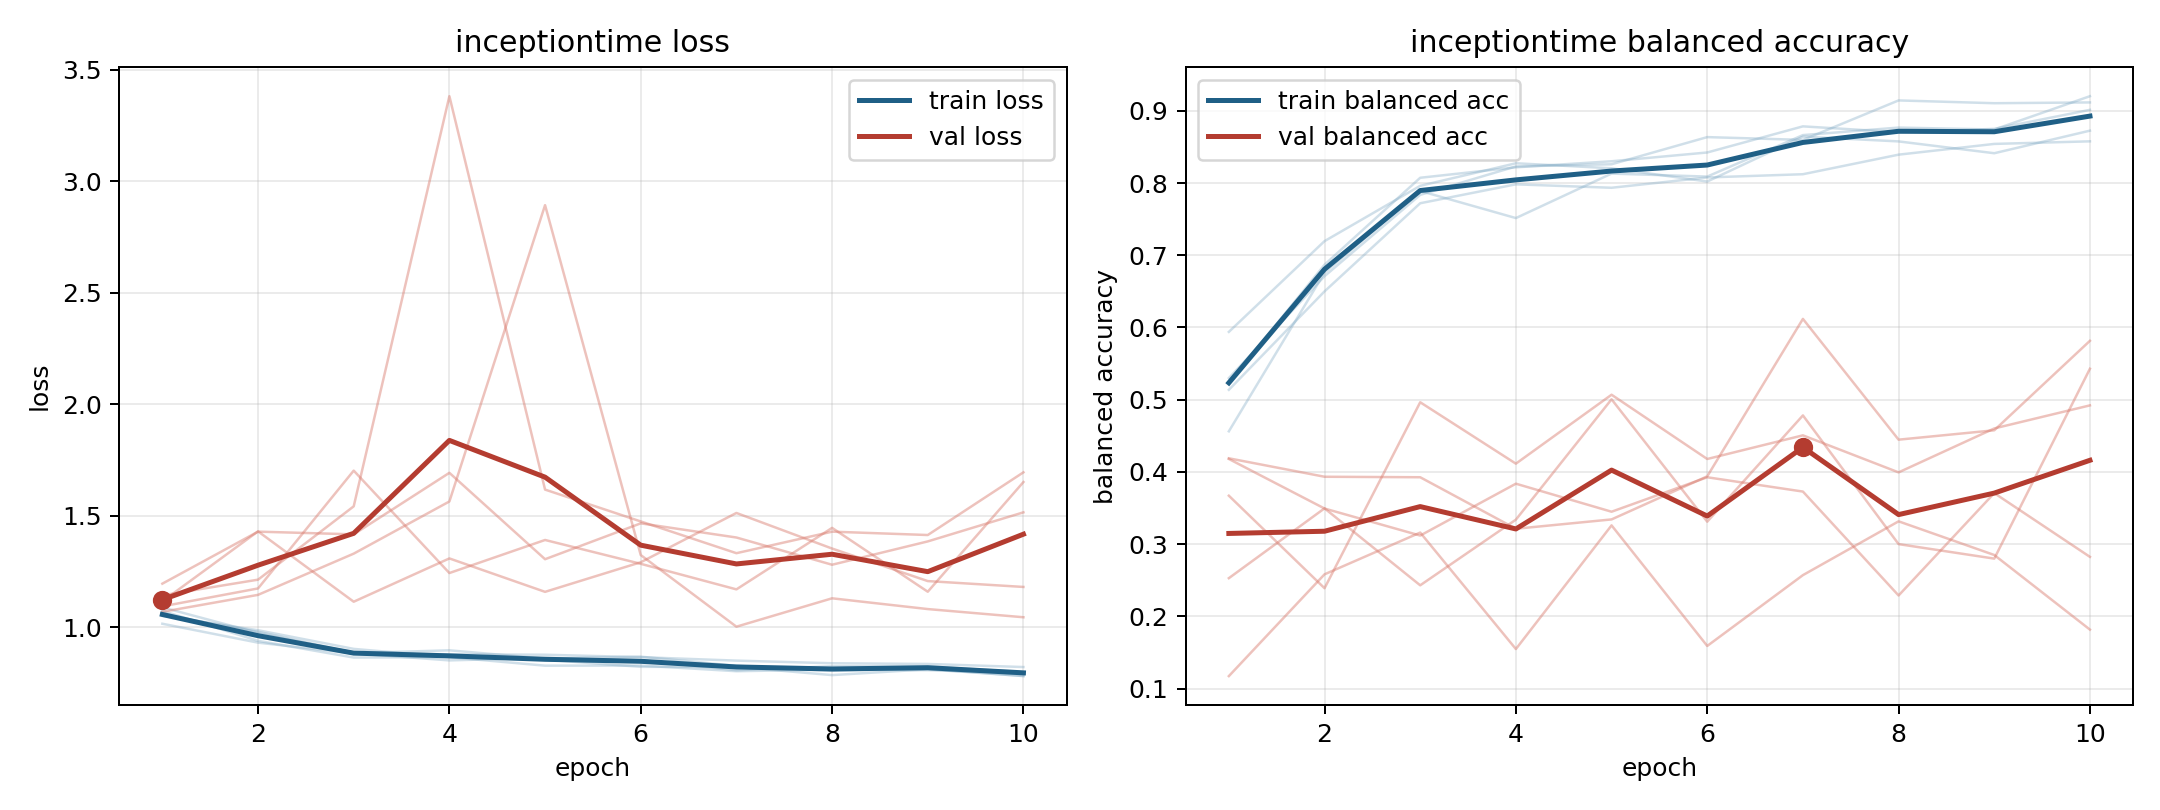

Source data for this figure (header and first rows):
model, fold, epoch, train_loss, train_balanced_accuracy, val_loss, val_balanced_accuracy
inceptiontime, 1, 1, 1.015, 0.5939, 1.195, 0.1173
inceptiontime, 1, 2, 0.9306, 0.7196, 1.428, 0.2582
inceptiontime, 1, 3, 0.8826, 0.7961, 1.416, 0.3161
inceptiontime, 1, 4, 0.8509, 0.8274, 1.692, 0.1548
inceptiontime, 1, 5, 0.8627, 0.8204, 1.305, 0.326
inceptiontime, 1, 6, 0.8516, 0.8021, 1.466, 0.1591
inceptiontime, 1, 7, 0.8067, 0.8643, 1.402, 0.2571
inceptiontime, 1, 8, 0.8248, 0.8576, 1.28, 0.3316
inceptiontime, 1, 9, 0.8242, 0.8413, 1.385, 0.285
inceptiontime, 1, 10, 0.7984, 0.8725, 1.515, 0.1817
inceptiontime, 2, 1, 1.073, 0.5231, 1.143, 0.2529
inceptiontime, 2, 2, 0.9386, 0.6869, 1.213, 0.3496
inceptiontime, 2, 3, 0.8637, 0.8073, 1.542, 0.243
inceptiontime, 2, 4, 0.8655, 0.8218, 3.382, 0.334
inceptiontime, 2, 5, 0.8273, 0.8302, 1.617, 0.5006
inceptiontime, 2, 6, 0.8279, 0.8423, 1.474, 0.3311
inceptiontime, 2, 7, 0.8025, 0.8785, 1.332, 0.4783
inceptiontime, 2, 8, 0.8097, 0.8704, 1.428, 0.3001
inceptiontime, 2, 9, 0.807, 0.875, 1.413, 0.28
inceptiontime, 2, 10, 0.7943, 0.9013, 1.695, 0.5429
inceptiontime, 3, 1, 1.051, 0.53, 1.116, 0.3671
inceptiontime, 3, 2, 0.9863, 0.671, 1.43, 0.239
inceptiontime, 3, 3, 0.9026, 0.7836, 1.114, 0.4965
inceptiontime, 3, 4, 0.8655, 0.823, 1.308, 0.4115
inceptiontime, 3, 5, 0.8541, 0.826, 1.158, 0.5069
inceptiontime, 3, 6, 0.8221, 0.8636, 1.291, 0.4179
inceptiontime, 3, 7, 0.8219, 0.8597, 1.512, 0.4507
inceptiontime, 3, 8, 0.785, 0.9144, 1.353, 0.3994
inceptiontime, 3, 9, 0.8111, 0.9105, 1.207, 0.4602
inceptiontime, 3, 10, 0.7809, 0.9116, 1.18, 0.4922
inceptiontime, 4, 1, 1.056, 0.5137, 1.093, 0.418
inceptiontime, 4, 2, 0.9792, 0.65, 1.174, 0.3494
inceptiontime, 4, 3, 0.8856, 0.772, 1.702, 0.3119
inceptiontime, 4, 4, 0.8781, 0.7982, 1.243, 0.3837
inceptiontime, 4, 5, 0.8764, 0.7935, 1.391, 0.3449
inceptiontime, 4, 6, 0.8654, 0.8077, 1.284, 0.3926
inceptiontime, 4, 7, 0.8499, 0.8122, 1.17, 0.3728
inceptiontime, 4, 8, 0.8381, 0.8393, 1.445, 0.2289
inceptiontime, 4, 9, 0.835, 0.8542, 1.159, 0.3707
inceptiontime, 4, 10, 0.8211, 0.8577, 1.651, 0.2824
inceptiontime, 5, 1, 1.089, 0.4562, 1.069, 0.4189
inceptiontime, 5, 2, 0.9741, 0.6759, 1.145, 0.3933
inceptiontime, 5, 3, 0.8835, 0.789, 1.33, 0.3927
inceptiontime, 5, 4, 0.8962, 0.7515, 1.564, 0.3213
inceptiontime, 5, 5, 0.859, 0.8131, 2.893, 0.3343
inceptiontime, 5, 6, 0.8676, 0.8089, 1.324, 0.3939
inceptiontime, 5, 7, 0.8267, 0.8664, 1.002, 0.6119
inceptiontime, 5, 8, 0.8044, 0.8768, 1.129, 0.4447
inceptiontime, 5, 9, 0.8134, 0.8741, 1.081, 0.4577
inceptiontime, 5, 10, 0.7805, 0.9202, 1.044, 0.5816
